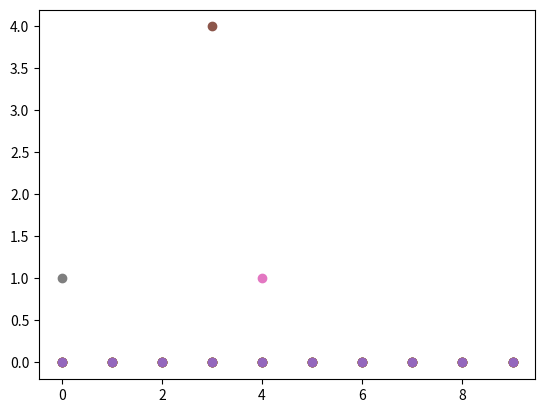

Recreate this plot in Python.

import random
import numpy
import time
import matplotlib.pyplot as plt
class KmeansClustering:
    def __init__(self, max_iter=20, ncentroid=3):
        self.ncentroid = ncentroid  # number of centroids
        self.max_iter = max_iter  # number of max iterations to update the centroids
        self.centroids = []  # values of the centroids

    def fit(self, X):
        """
        Run the K-means clustering algorithm.
        For the location of the initial centroids, random pick ncentroids from the dataset.
        Args:
          X: has to be an numpy.ndarray, a matrice of dimension m * n.
        Returns:
          None.
        Raises:
          This function should not raise any Exception.
        """
        plt.plot(array, linestyle=' ', marker='o')
        (x, y) = X.shape
        for i in range(self.ncentroid):
            t0 = random.randrange(y)
            t1 = random.randrange(y)
            plt.plot(t0, t1, linestyle=' ', marker='o')
            self.centroids.append((t0, t1))

        j = 0
        distance = []
        k_distances = []
        while j < y:
            i = 0
            while i < x:
                for (x0, y0) in self.centroids:
                    distance.append(((x0 - i) ** 2 + (y0 - y) ** 2) ** 0.5)
                i += 1
            j += 1


    def predict(self, X):
        """
        Predict from wich cluster each datapoint belongs to.
        Args:
          X: has to be an numpy.ndarray, a matrice of dimension m * n.
        Returns:
          the prediction has a numpy.ndarray, a vector of dimension m * 1.
        Raises:
          This function should not raise any Exception.
        """
        pass


array = numpy.zeros((10, 5))

h = KmeansClustering().fit(array)
# print(h)

# color = (random.randrange(1, 255)/ 255, random.randrange(1, 255)/ 255, random.randrange(1, 255)/ 255)

plt.show()

plt.close()
